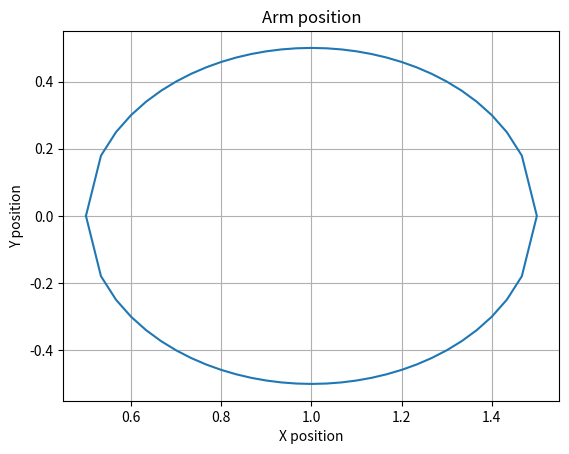

This chart was generated by the following Python code:
import matplotlib.pyplot as plt
import math
import numpy as np
import time

# create circle points
num_points = 30
L_arm = 1
# create x_vals
top_circle_x = np.arange(L_arm/2,(3/2)*L_arm,L_arm/num_points)
bottom_circle_x = np.arange((3/2)*L_arm,L_arm/2,-(L_arm/num_points))
circle_x_vals = np.append(top_circle_x,bottom_circle_x)
# create y_vals
circle_y_vals = np.zeros(num_points*2)
sign = 1
for i in range(num_points*2):
    if circle_x_vals[i] == (3/2)*L_arm: #switch to negative y vals when reach halfway
        sign = -1
    circle_y_vals[i] = sign * (math.sqrt(((-3/4)*L_arm**2)+circle_x_vals[i]*(2*L_arm-circle_x_vals[i])))

#make last val 0,0
x = np.append(circle_x_vals,L_arm/2)
y = np.append(circle_y_vals,0)

print(circle_x_vals)
print(circle_y_vals)

# Calculate theta for correcponding x,y points
points = (num_points*2)+1
theta1 = np.zeros(points)
theta2 = np.zeros(points)


for i in range(points):
    theta2[i] = -math.acos(((x[i]**2+y[i]**2)-(2*L_arm**2))/(2*L_arm**2))
    theta1[i] = -1*(math.atan2(y[i],x[i]) + math.atan2((L_arm*math.sin(theta2[i])),(L_arm+(L_arm*math.cos(theta2[i])))))

print(theta1*180/3.1415)
print(theta2*180/3.1415)
x_from_theta = np.zeros(len(x))
y_from_theta = np.zeros(len(y))
for i in range(len(x)):
    x_from_theta[i] = math.cos(theta1[i]) + math.cos(theta1[i] + theta2[i])
    y_from_theta[i] = math.sin(theta1[i]) + math.sin(theta1[i] + theta2[i])
fig, ax = plt.subplots()
ax.plot(x_from_theta,y_from_theta)
#

ax.set(xlabel='X position', ylabel='Y position', title='Arm position')
ax.grid()
plt.show(block=False)
plt.pause(10)
plt.close()
